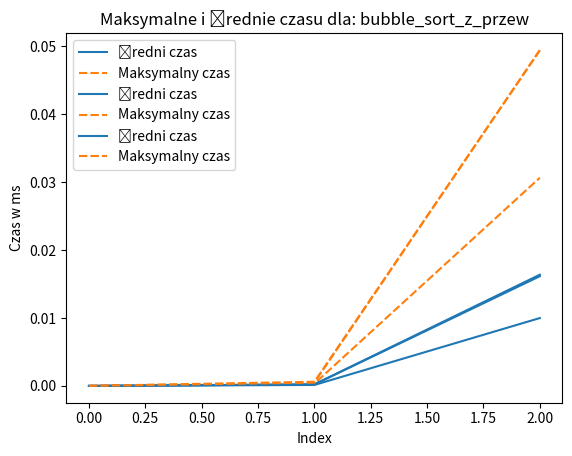

Python code for this plot:
L = [3, 4, 5, 1, 2, 4, 3, 2, 1]


def bubble_sort_z_przew(L):
    for i in range(len(L)):
        zmiany = 0
        for j in range(0, len(L) - 1):
            if L[j] > L[j + 1]:
                zmiany += 1
                temp = L[j]
                L[j] = L[j + 1]
                L[j + 1] = temp
        if zmiany == 0:
            return L
    return L


def bubble_sort(L):
    for i in range(len(L)):
        for j in range(0, len(L) - 1 - i):
            if L[j] > L[j + 1]:
                temp = L[j]
                L[j] = L[j + 1]
                L[j + 1] = temp
    return L


def bubble_sort_naiwny(L):
    for i in range(len(L)):
        for j in range(0, len(L) - 1):
            if L[j] > L[j + 1]:
                temp = L[j]
                L[j] = L[j + 1]
                L[j + 1] = temp
    return L


# print(bubble_sort(L))


def insertion_sort(L):
    for i in range(len(L)):
        for j in range(0, i):
            if L[i] < L[j]:
                temp = L[i]
                L[i] = L[j]
                L[j] = temp
    return L


# print(insertion_sort(L))


def selection_sort(L):
    for i in range(len(L)):
        for j in range(i + 1, len(L)):
            if L[i] > L[j]:
                temp = L[i]
                L[i] = L[j]
                L[j] = temp
    return L


# print(selection_sort(L))
import random


class Generator_tablic:
    def __init__(self, tablica) -> None:
        self.tablica = tablica

    def generuj_n_elementowa_tablice(self, n):
        return list(random.randint(0, 1000) for _ in range(n))

    def generuj_y_tablic(self, y, n):
        lista_list = []
        for _ in range(y):
            lista_list.append(self.generuj_n_elementowa_tablice(n))
        return lista_list


import time
from numpy import log10, mean
import seaborn as sns
import matplotlib.pyplot as plt


class Timer:
    def __init__(self, tablica, sorter) -> None:
        self.tablica = tablica
        self.sorter = sorter
        self.times = []
        self.max_times = []
        self.mean_times = []

    def run_algo(self):
        for x in self.tablica:
            start = time.time()
            self.sorter(x)
            stop = time.time()
            interval = stop - start
            self.times.append(interval)
        self.analyze()

    def analyze(self):
        self.max_times.append(max(self.times))
        self.mean_times.append(mean(self.times))

    def plot(self):
        sns.lineplot(
            {"Średni czas": self.mean_times, "Maksymalny czas": self.max_times}
        )
        plt.title(f"Maksymalne i średnie czasu dla: {self.sorter.__name__}")
        plt.xlabel("Index")
        plt.ylabel("Czas w ms")
        plt.show()


def run(algorytmy, n):
    a = Generator_tablic(tablica=[])
    for algorytm in algorytmy:
        list_of_lists = []
        for num in n:
            list_of_lists.append(a.generuj_y_tablic(10, num))

        obj = Timer(tablica=[], sorter=algorytm)
        for x in list_of_lists:
            obj.tablica = x
            obj.run_algo()
        print(
            tuple(
                zip(
                    n,
                    obj.mean_times,
                    [
                        (n[ind] * log10(n[ind])) / obj.mean_times[ind]
                        for ind in range(len(n))
                    ],
                )
            ),
            obj.sorter.__name__,
        )
        obj.plot()


algorytmy = [bubble_sort, insertion_sort, selection_sort]
# run(algorytmy, n=[10, 20, 50, 100, 200, 500, 1000])
bubble_sorty = [bubble_sort, bubble_sort_naiwny, bubble_sort_z_przew]
run(bubble_sorty, n=[10, 100, 1000])
